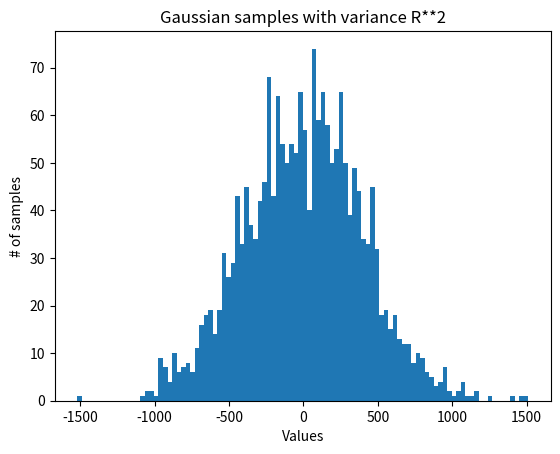
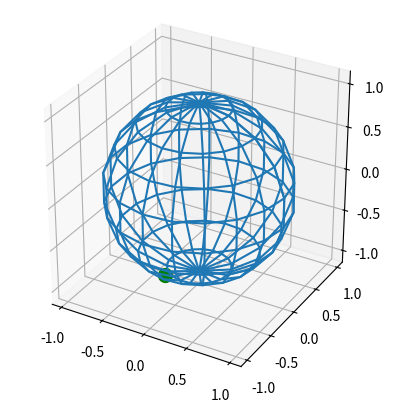

Python code for these plots, in order:
# ############################################################################
#
# File       : measurements.py
# Description: Better visualisation of samples generation for the main algorithm
# Author     : Sébastien Ollquist
# Date       : 2022 Spring Semester
# School     : EPFL - Lausanne
# Course     : (CS-498) Semester Project in Computer Science
# Topic      : Super resolution off the grid
# References : 
#  - https://stackoverflow.com/questions/11140163/plotting-a-3d-cube-a-sphere-and-a-vector-in-matplotlib
#
# ############################################################################

import numpy as np
import matplotlib.pyplot as plt
from time import time

m = 2000     # number of measurements
Delta = 0.05 # min distance between any two points on the plane
R = 1/Delta  # cutoff frequency


def timer(func):
    """Decorator function that calls any subroutine function"""
    def f(*args, **kwargs):
        """Measure execution time of any function f"""
        start = time()
        ret = func(*args, **kwargs)
        end = time()
        print(type(ret))
        print('Execution time of %s(): %.5f seconds' % (func.__name__, end - start))
        return ret
    return f


@timer # Decorator
def generate_gaussian_samples(num_samples: int) -> list:
    """Generate samples from a Gaussian distribution from uniformly distributed samples."""
    samples = []
    for _ in range(num_samples):
        U1, U2 = np.random.uniform(0,1), np.random.uniform(0,1)
        
        # Apply the Box-Muller transformation (only one sample suffices)
        Z1 = np.sqrt(-2*np.log(U1)) * np.cos(2*np.pi*U2)
        #Z2 = np.sqrt(-2*np.log(U1)) * np.sin(2*np.pi*U2)

        # Scale the variances by the cutoff frequency
        sigma = R**2
        samples.append(sigma*Z1)
    return samples


def draw_gaussian_samples(samples: list) -> None:
    plt.hist(samples, bins=100)
    plt.title('Gaussian samples with variance R**2')
    plt.xlabel('Values')
    plt.ylabel('# of samples')


@timer # Decorator
def generate_sample_from_unit_sphere() -> tuple:
    """Generate a triplet that lies on the surface of the unit sphere."""
    Z1 = np.random.normal(0,1)
    Z2 = np.random.normal(0,1)
    Z3 = np.random.normal(0,1)

    norm = (Z1**2 + Z2**2 + Z3**2) ** 0.5
    X,Y,Z = Z1/norm, Z2/norm, Z3/norm

    assert(round(X**2 + Y**2 + Z**2, 3) == 1.0)
    return (X,Y,Z)


def draw_unit_sphere(point: tuple) -> None:
    u, v = np.mgrid[0:2*np.pi:20j, 0:np.pi:10j]
    # Use spherical coordinate system
    x = np.cos(u)*np.sin(v)
    y = np.sin(u)*np.sin(v)
    z = np.cos(v)

    fig = plt.figure()
    ax = fig.add_subplot(projection='3d')
    ax.set_box_aspect((np.ptp(x), np.ptp(y), np.ptp(z)))
    ax.plot_wireframe(x, y, z)

    # Draw the given point
    ax.scatter([point[0]], [point[1]], [point[2]], color="g", s=100)


if __name__ == '__main__':
    # Gaussian samples
    samples = generate_gaussian_samples(m)
    (V1,V2,V3) = generate_sample_from_unit_sphere()

    # Plotting part
    draw_gaussian_samples(samples)
    draw_unit_sphere((V1,V2,V3))
    plt.show()